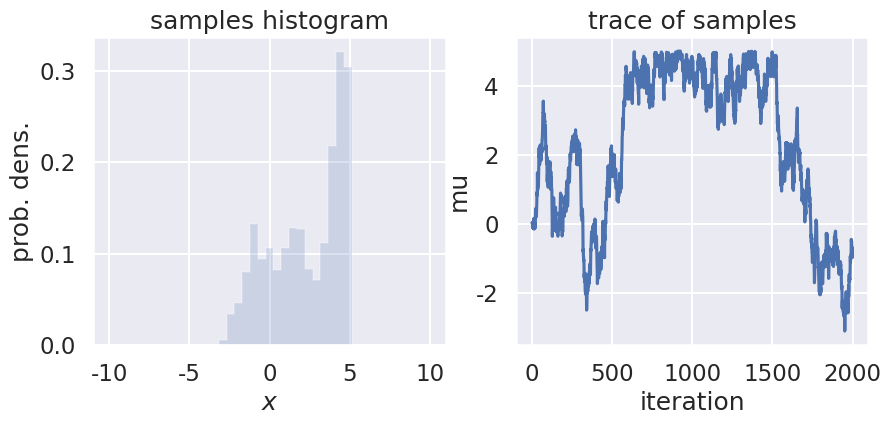
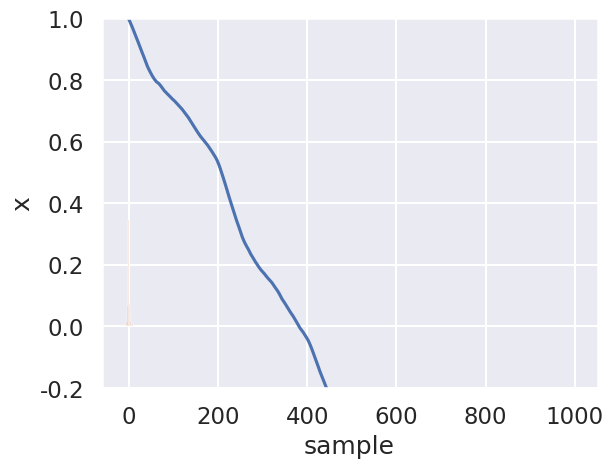
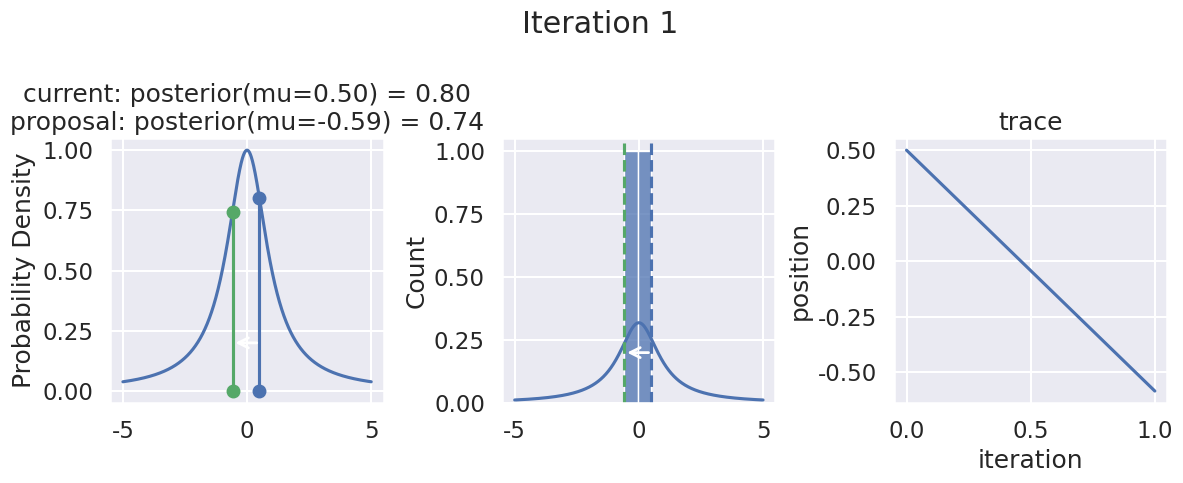
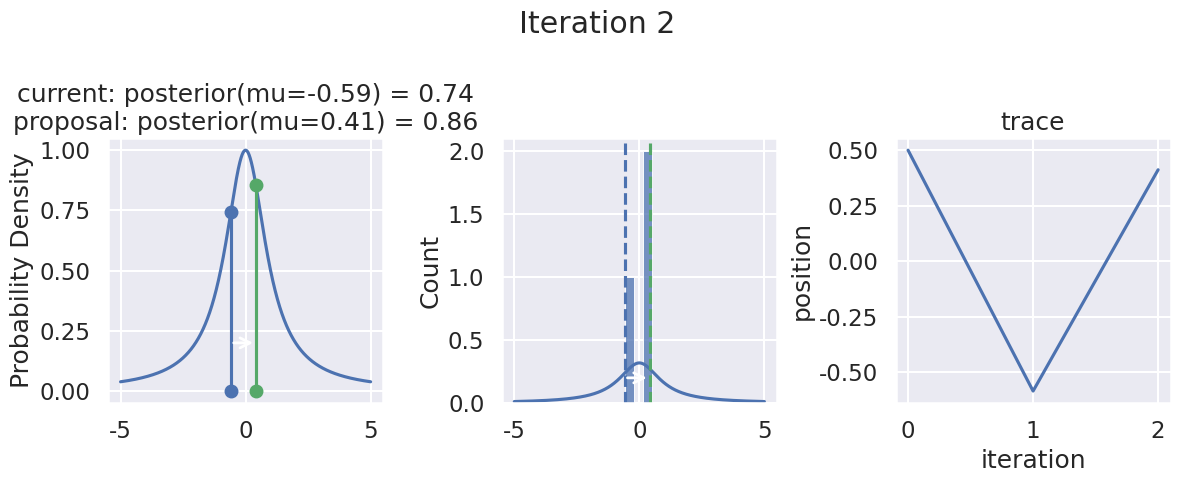
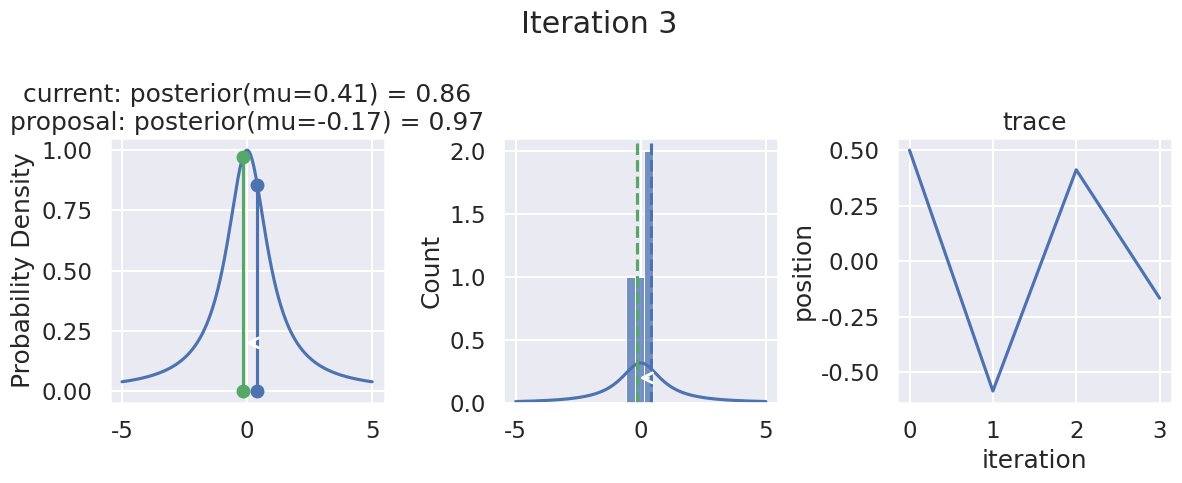
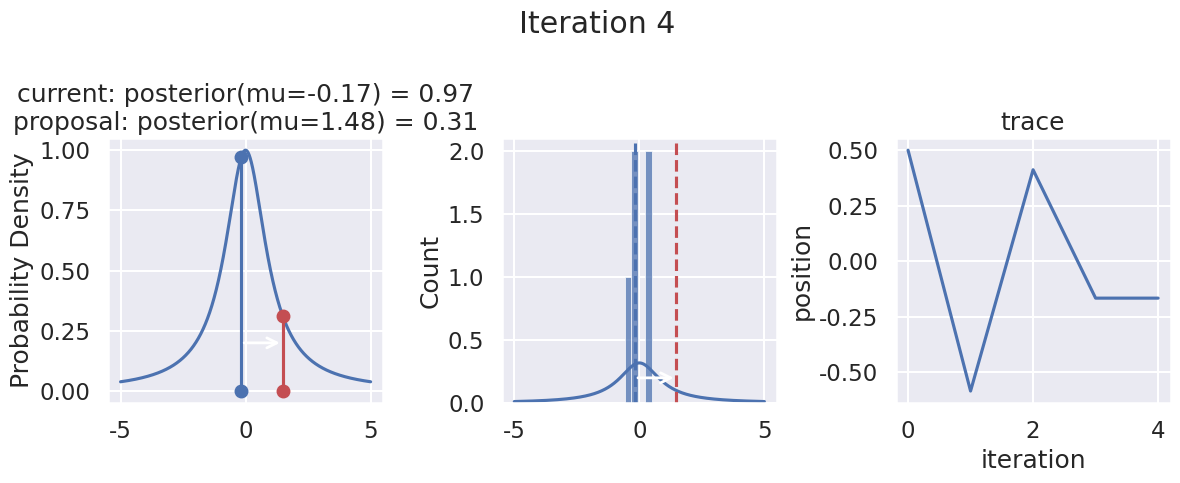
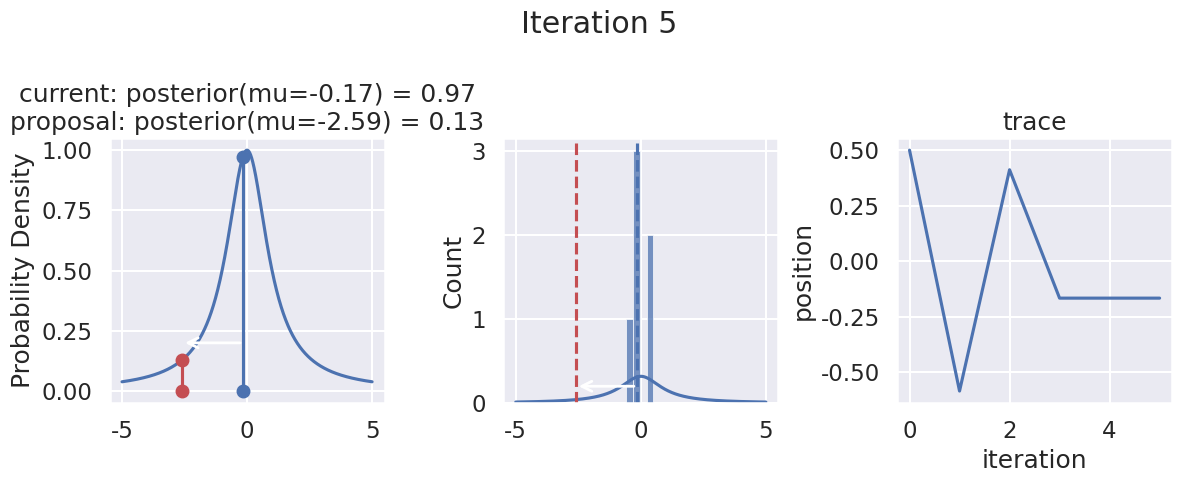
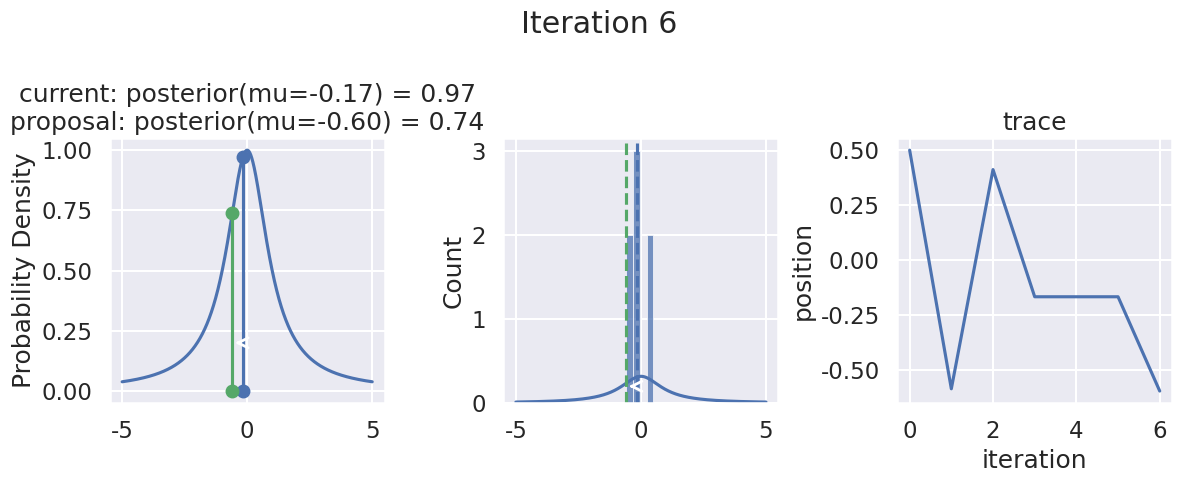
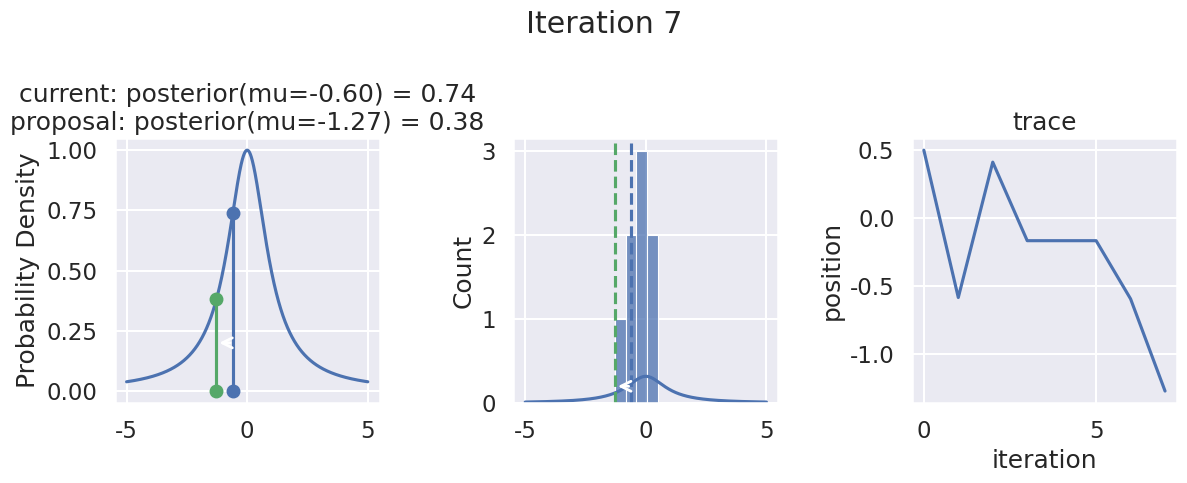
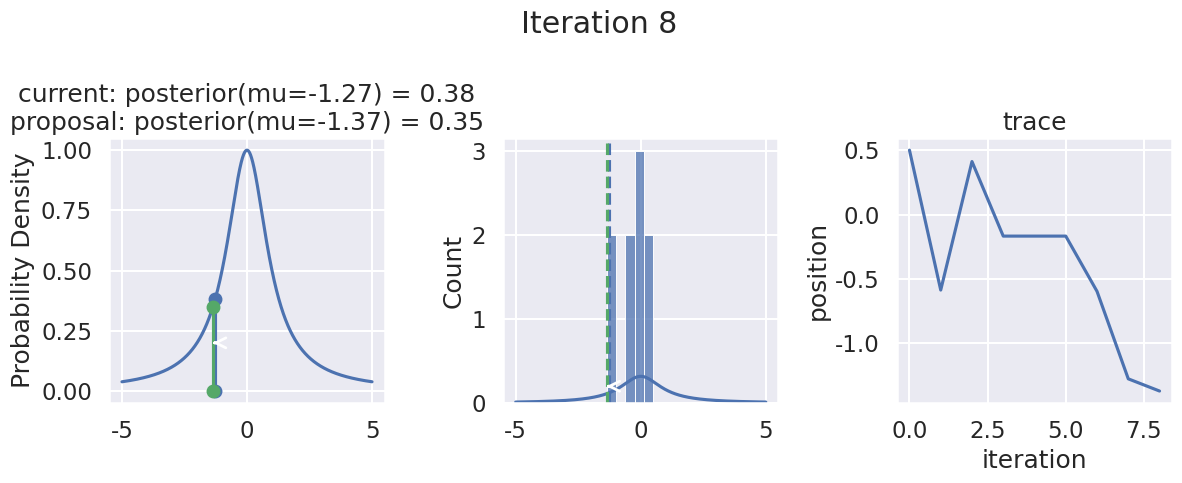
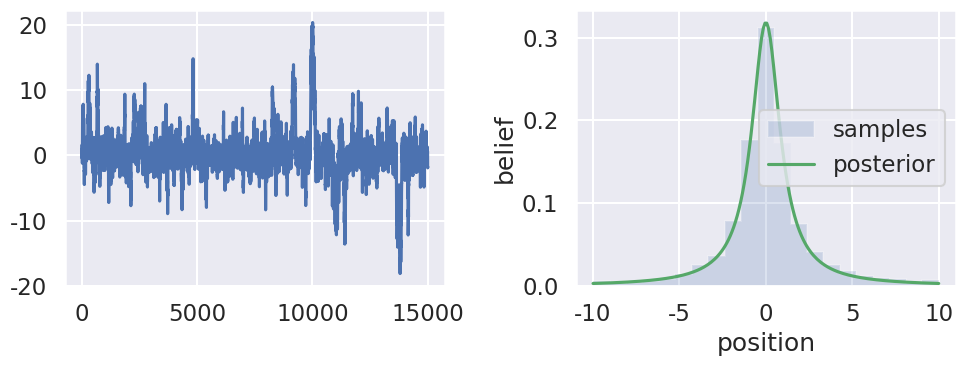

These charts were generated, in order, by the following Python code:
#!/usr/bin/env python
# coding: utf-8

# # Exercise: Random walk
# 
# Adapted from the TALENT course on Learning from Data: Bayesian Methods and Machine Learning
# [redacted]
# 
# [redacted]

# ### Import of modules

# In[1]:


import numpy as np
import matplotlib.pyplot as plt
get_ipython().run_line_magic('matplotlib', 'inline')

# Not really needed, but nicer plots
import seaborn as sns
sns.set()
sns.set_context("talk")


# In[2]:


# Modules needed for this exercise
from scipy.stats import norm
from scipy.stats import cauchy


# ## Part 1: Random walk in [-5,5] region
# We will make a random walk in the bounded region [-5,5] according to the following algorithm:
# 1. Start in some position
# 2. Draw a random number from a normal distribution centered at the current position and a width that we set beforehand.
# 3. Move to the proposed position unless it is outside of the region boundaries (in which case we stay at the current position, adding it again to the list of visited positions)

# In[19]:


def sampler(start_pos, no_of_samples=4, proposal_width=1):
    samples=[]
    current_position = start_pos
    for i in range(no_of_samples):
        # suggest new position
        proposed_position = norm(current_position, proposal_width).rvs()

        accept = (np.abs(proposed_position)<5)
        
        if accept:
            # Update position
            current_position = proposed_position
        
        samples.append(current_position)
        
    return np.array(samples)


# Collect a large number of samples according to the above procedure. Plot a histogram and the trace of the collected samples.

# In[20]:


# for reproducibility
np.random.seed()
samples = sampler(0.,no_of_samples=2000, proposal_width=.2)

fig, (ax1, ax2) = plt.subplots(ncols=2, figsize=(10, 4))
ax1.hist(samples, density=True, histtype='stepfilled', alpha=0.2, 
         range=(-10,10),bins=41)
ax1.set(xlabel=r'$x$', ylabel='prob. dens.', title='samples histogram')
ax2.plot(samples)
ax2.set(xlabel='iteration', ylabel='mu', title='trace of samples');


# ### Questions
# 
# * What distribution does the probability density as represented by the histogram resemble?
# * Try increasing and decreasing the number of samples.
# * Study the algorithm closely and find the line where the current position is added again to the list of samples if the proposed position is outside the hard-wall boundary. What happens if you change this so that the proposed step is just ignored and no position gets added to the list of samples for that iteration? 
# * What happens if you try with another proposal distribution, e.g. a uniform one?
# * What happens if you decrease the width of the proposal distribution?

# When answering the last question you probably did find that the proposal changed quite drastically when using the same number of samples, but taking much shorter steps. This is a consequence of the collected samples being *correlated*. 
# 
# We can define the autocorrelation function $\rho(h)$ from the list of samples $X$, where $X_t$ is sample $t$ and $X_{t+h}$ is a shifted version of $X_t$ with $h$ being called the *lag*
# $$
# \rho(h) = \frac{\sum_\mathrm{overlap} \left[ (X_t - \bar{X}) (X_{t+h} - \bar{X})\right]}
# {\sqrt{ \sum_\mathrm{overlap} (X_t - \bar{X})^2 } \sqrt{ \sum_\mathrm{overlap} (X_{t+h} - \bar{X})^2 }}
# $$
# The summation is carried out over the subset of samples that overlap.

# In[21]:


def autocorrelation(chain, max_lag=100):
    dimension = len(chain)
    acors = np.empty(max_lag+1)
    if max_lag > len(chain)/5:
        warnings.warn('max_lag is more than one fifth the chain length')
    # Create a copy of the chain with average zero
    chain1d = chain - np.average(chain)
    for lag in range(max_lag+1):
        unshifted = None
        shifted = chain1d[lag:]
        if 0 == lag:
            unshifted = chain1d
        else:
            unshifted = chain1d[:-lag]
        normalization = np.sqrt(np.dot(unshifted, unshifted))
        normalization *= np.sqrt(np.dot(shifted, shifted))
        acors[lag] = np.dot(unshifted, shifted) / normalization
    return acors


# Study the behavior of the autocorrelation function (ACF) $\rho(h)$ 
# * First, take a minute to get a feeling for the definition of the ACF. Try to describe the operation that is performed in words.
# * What happens when the proposal width is large/small/intermediate?
# * What does it mean when the autocorrelation is large/small?
# * It is often observed that $\rho(h)$ is roughly exponential so that we can define an autocorrelation time $\tau$ according to
# $$
# \rho(h) \sim \exp(-h/\tau).
# $$
# Extract $\tau$ for some different choices of the proposal width.

# In[22]:


import warnings


# In[24]:


acors = autocorrelation(samples,max_lag=1000)
fig, ax = plt.subplots()
ax.plot(acors);
ax.set(xlabel='lag', ylabel='autocorrelation', ylim=(-.2, 1));


# In[ ]:





# ## Part 2: MCMC sampling of a Lorentzian pdf using the random walk Metropolis algorithm

# In the previous example we performed a random walk and accepted all steps unless they were outside a hard-wall boundary. This corresponds to a situation where all positions within that region is equally probable, and all positions outside have probability zero. 
# 
# * What pdf does that situation correspond to?
# 
# Now, let us try another situation in which we have some function that tells us the (possibly unnormalized) probability of a given position. We will assume a known, specific form of this pdf, namely a Lorentzian (Cauchy) distribution, but it might just as well be some very complicated function that can only be evaluated numerically. All that is needed is some function that, for each position in the parameter space, returns a probability.
# 
# Let us start by studying the pdf that we will be sampling from using a random walk (using the Metropolis algorithm outlined below). 

# In[25]:


# Draw a number of random samples from the standard Cauchy
r = cauchy.rvs(size=1000)
plt.hist(r, density=True, histtype='stepfilled', alpha=0.2, 
         range=(-10,10),bins=21);


# ### Questions:
# This histogram corresponds to a finite sample from the pdf of a standard Cauchy (Lorentzian)
# $$ 
# p(x | \alpha=0, \beta=1) = \frac{1}{\pi(1+x^2)}, 
# $$
# with mean $\alpha=0$ and FWHM $2\beta = 2$.
# 
# - How does this pdf compare with a standard normal distribution $\mathcal{N}(x;\mu=0,\sigma^2=1)$?
# - What is the function of the optional argument 'density=True' in the 'hist' plot function call in the cell above?
# - What happens if you remove the optional 'range' and 'bins' arguments from the 'hist' plot function call in the cell above?
# - Why? How would this look when plotting a histogram for random samples from a standard normal distribution? 

# Let us turn the posterior into a callable function. We will deliberately remove the normalization to make the point that sampling can be made for an unnormalized pdf:

# In[26]:


def posterior_function(x):
    return 1 / (1+x**2)

def normalized_posterior_function(x):
    return 1 / (np.pi * (1+x**2))


# Now on to the sampling. At first, you define the starting parameter position (can be randomly chosen), let's fix it arbitrarily to:
# 
# ```python
# current_position = 1.
# ```
# 
# Then, you propose to move (jump) from that position somewhere else (that's the Markov part). You can be very dumb or very sophisticated about how you come up with that proposal. The Metropolis sampler is very dumb and just takes a sample from a proposal distribution (here we again choose a normal distribution) centered around your current position (i.e. `current_position`) with a certain standard deviation (`proposal_width`) that will determine how far you propose jumps (here we're using `scipy.stats.norm`):
# 
# ```python
# proposal_position = norm(current_position, proposal_width).rvs()
# ```
# 
# Next, you evaluate whether that's a good place to jump to or not. We quantify this by computing the probability of the proposed position in parameter space, i.e. evaluating the posterior pdf at the proposed position. Usually you would use log probabilities but we omit this here.
# 
# ```python
# # Nominator of Bayes' formula
# p_current = posterior(current_position)
# p_proposal = posterior(proposed_position)
# 
# ```
# 
# Up until now, we essentially have a hill-climbing algorithm that would just propose movements into random directions and only accept a jump if the `proposed_position` has higher likelihood than `current_position`. Eventually we'll get to `x = 0` (or close to it) from where no more moves will be possible. However, we want to get a posterior pdf so we'll also have to sometimes accept moves into the other direction. The key trick is by dividing the two probabilities,
# 
# ```python
# p_accept = p_proposal / p_current
# ```
# 
# we get an acceptance probability. Note that the acceptance probability is obtained by dividing the posterior of proposed parameter setting by the posterior of the current parameter setting. This implies that the posterior pdf does not necessarily need to be normalized, the normalization factor will anyway be canceled out. 
# 
# You can see that if `p_proposal` is larger, that probability will be `> 1` and we'll definitely accept. However, if `p_current` is larger, say twice as large, there'll be a 50% chance of moving there which we will decide by drawing a random number:
# 
# ```python
# accept = np.random.rand() < p_accept
# 
# if accept:
#     # Update position
#     current_position = proposed_position
# 
# ```
# 
# This simple procedure gives us samples from the posterior.

# In[27]:


def sampler(posterior_func, no_of_samples=4, start_position=.5, 
            proposal_width=1., plot=False):
    current_position = start_position
    samples = [current_position]
    for i in range(no_of_samples):
        # suggest new position
        proposed_position = norm(current_position, proposal_width).rvs()

        # Compute posteriors of current and proposed position       
        p_current = posterior_func(current_position)
        p_proposal = posterior_func(proposed_position) 
        
        # Acceptance probability
        # Note that this part will be modified in the Metropolis-Hastings algorithm 
        # for which we also consider asymmetric proposal distributions
        p_accept = p_proposal / p_current
        
        # Accept proposal?
        accept = np.random.rand() < p_accept
        
        # Visualization
        if plot:
            assert no_of_samples < 11, "Too many samples for visualization"
            plot_proposal(posterior_func, current_position, p_current, 
                          proposed_position, p_proposal, accept, samples, i)
        
        if accept:
            # Update position
            current_position = proposed_position
        
        samples.append(current_position)
        
    return np.array(samples)

# Function to display
def plot_proposal(posterior_func, current_position, p_current, 
                  proposed_position, p_proposal, accepted, trace, i):
    from copy import copy
    trace = copy(trace)
    fig, (ax1, ax2, ax3) = plt.subplots(ncols=3, figsize=(12, 5))
    fig.suptitle('Iteration %i' % (i + 1))
    x = np.linspace(-5, 5, 5000)
    color = 'g' if accepted else 'r'
        
    # Plot posterior
    ax1.plot(x, posterior_func(x))
    ax1.plot([current_position] * 2, [0, p_current], marker='o', color='b')
    ax1.plot([proposed_position] * 2, [0, p_proposal], marker='o', color=color)
    ax1.annotate("", xy=(proposed_position, 0.2), xytext=(current_position, 0.2),
                 arrowprops=dict(arrowstyle="->", lw=2.))
    ax1.set(ylabel='Probability Density',             title='current: posterior(mu=%.2f) = %.2f\nproposal: posterior(mu=%.2f) = %.2f'             % (current_position, p_current, proposed_position, p_proposal))
    
    if accepted:
        trace.append(proposed_position)
    else:
        trace.append(current_position)
        
    # Posterior histogram
    ax2.plot(x, normalized_posterior_function(x)) # properly normalized
    sns.histplot(trace, kde=False, ax=ax2)
    ax2.axvline(current_position, color='b', linestyle='--', 
                label='current position')
    ax2.axvline(proposed_position, color=color, linestyle='--', 
                label='proposed position')
    ax2.annotate("", xy=(proposed_position, 0.2), xytext=(current_position, 0.2),
                 arrowprops=dict(arrowstyle="->", lw=2.))

    
    ax3.plot(trace)
    ax3.set(xlabel='iteration', ylabel='position', title='trace')
    plt.tight_layout()


# To visualize the sampling, we'll create plots for some quantities that are computed. Each row below is a single iteration through our Metropolis sampler. 
# 
# The first column displays our unnormalized posterior distribution. This is for visualization only, normally we would not be able to plot a nice curve to show the posterior. Here, we plug in our $x$ proposals. The vertical lines represent our current position in blue and our proposed position in either red or green (rejected or accepted, respectively). 
# 
# The second column is our posterior distribution. Here we are displaying the normalized posterior as the blue curve compared to the normalized histogram of samples (green bars) and the move that was just proposed.
# 
# The third column is our trace (i.e. the posterior samples of visited positions that we're generating). Note that we store a sample at each iteration, irrespective of whether the propsal was accepted or rejected. In the latter situation, we keep the previous position and the line just stays constant.
# 
# Note that we always accept moves to relatively more likely $x$ values (in terms of their posterior density), but only sometimes to relatively less likely $x$ values, as can be seen already in the first iteration, and later in iterations 6, 7, and 8 (the iteration number can be found at the top center of each row).

# In[28]:


np.random.seed(123)
samples = sampler(posterior_function, no_of_samples=8, start_position=.5, proposal_width=1., plot=True);


# Now the magic of MCMC is that you just have to do that for a long time, and the samples that are generated in this way come from the posterior distribution of your model. There is a rigorous mathematical proof that guarantees this, which we won't go into detail here.
# 
# To get a sense of what this produces, lets draw a lot of samples and plot them.

# In[29]:


samples = sampler(posterior_function, no_of_samples=15000, start_position=1.)


# In[30]:


fig, (ax1, ax2) = plt.subplots(ncols=2, figsize=(10, 4))

ax1.plot(samples)
ax.set(xlabel='sample', ylabel='x');

ax2.hist(samples[500:], density=True, histtype='stepfilled', alpha=0.2, 
         range=(-10,10), bins=21, label='samples')
x = np.linspace(-10., 10., 200)
ax2.plot(x, normalized_posterior_function(x), 'g', label='posterior')
ax2.set(xlabel='position', ylabel='belief');
ax2.legend();
plt.tight_layout()


# The plot in the left panel is usually called the trace. To get an approximation of the posterior (the reason why we're doing all this), we simply take the histogram of this trace. That histogram is shown in the right panel which then represents our **belief** in the probability density for different `positions`. For comparison we also show (green line) the properly normalized posterior pdf, for which we had a known analytical form in this case.

# ### Questions / tasks
# * Add functionality to extract the acceptance rate (i.e. the fraction of proposed steps that are accepted).
# * Print the acceptance rate and plot the autocorrelation function / autocorrelation time when performing the following studies:
# * Based mainly on empirical studies, Roberts, Gelman, and Gilks (1997) recommend calibrating the acceptance rate to about 25% for a high-dimensional model, and to about 50% for models of one or two dimensions. How can you calibrate the acceptance rate of your MCMC sampler?
# * Try to sample from some other posterior pdf.
# * What happens when you change the proposal distribution: 
#     * Using a different proposal distribution?
#     * What happens if you make it asymmetric around the 'current_position'?
#     * What happens if you stick to the normal distribution as a proposal distribution, but change its width?
# * How would you define that a MCMC algorithm works? What is the property that you are after?
# * The Metropolis algorithm works because it has three properties:
#     * It is _irreducible_
#     * It is _aperiodic_
#     * It is _positive recurrent_
#     
#   What do you think that these properties mean?
# 

# ### Optional task: log probabilities
# Since one often encounters very small probabilities when sampling from some pdf it is usually a good idea to work with log probabilities instead.
# * Modify the code above to employ log-probabilities instead.

# ## Part 3: Detailed balance and the Metropolis-Hastings algorithm

# ### Questions / tasks
# * Write an expression for the Metropolis acceptance probability, $\alpha(X_t, X_{t+1})$, that describes the probability of accepting a proposed step from $X_t$ to $X_{t+1}$. Use the notation $p(X_t | D, I)$ for the probability of drawing sample $X_t$ from the posterior and analogous for $p(X_{t+1} | D, I)$.
# 
# Let us introduce the notation $q(X_{t+1} | X_t)$ for the probability (pdf) for proposing a step from position $X_t$ to $X_{t+1}$.
# * What does $q(X_{t+1} | X_t)$ correspond to in the above example?
# 
# From these two quantities, $q(X_{t+1} | X_t)$ and $\alpha(X_t, X_{t+1})$, it is possible to define a transition kernel
# $$
# p(X_{t+1}|X_t) = q(X_{t+1} | X_t) \alpha(X_t, X_{t+1})
# $$
# * Why do you think that is called a _transition kernel_?
# 
# Our definition of the acceptance probability implies _detailed balance_
# $$
# p(X_t | D, I) p(X_{t+1}|X_t) = p(X_{t+1} | D, I) p(X_t|X_{t+1}),
# $$
# * Why do you think that this property is called detailed balance? Can you make an analogy with thermodynamic equilibrium for e.g. a collection of hydrogen atoms?
# 
# In this exercise we have considered the Metropolis algorithm, proposed by Metropolis _et al._ in 1953. Hastings (1970) generalized the algorithm to include asymmetric proposal distributions. The single consequence of this generalization is a modification of the acceptance probability $\alpha(X_t, X_{t+1})$.
# * How is the acceptance probability $\alpha(X_t, X_{t+1})$ modified when allowing for asymmetric proposal distributions?
# * Try to make this change in the code above and try with both symmetric and asymmetric proposal distributions. For an asymmetric proposal distribution you could use a log normal pdf (which is available from scipy.stats).

# In[ ]:




